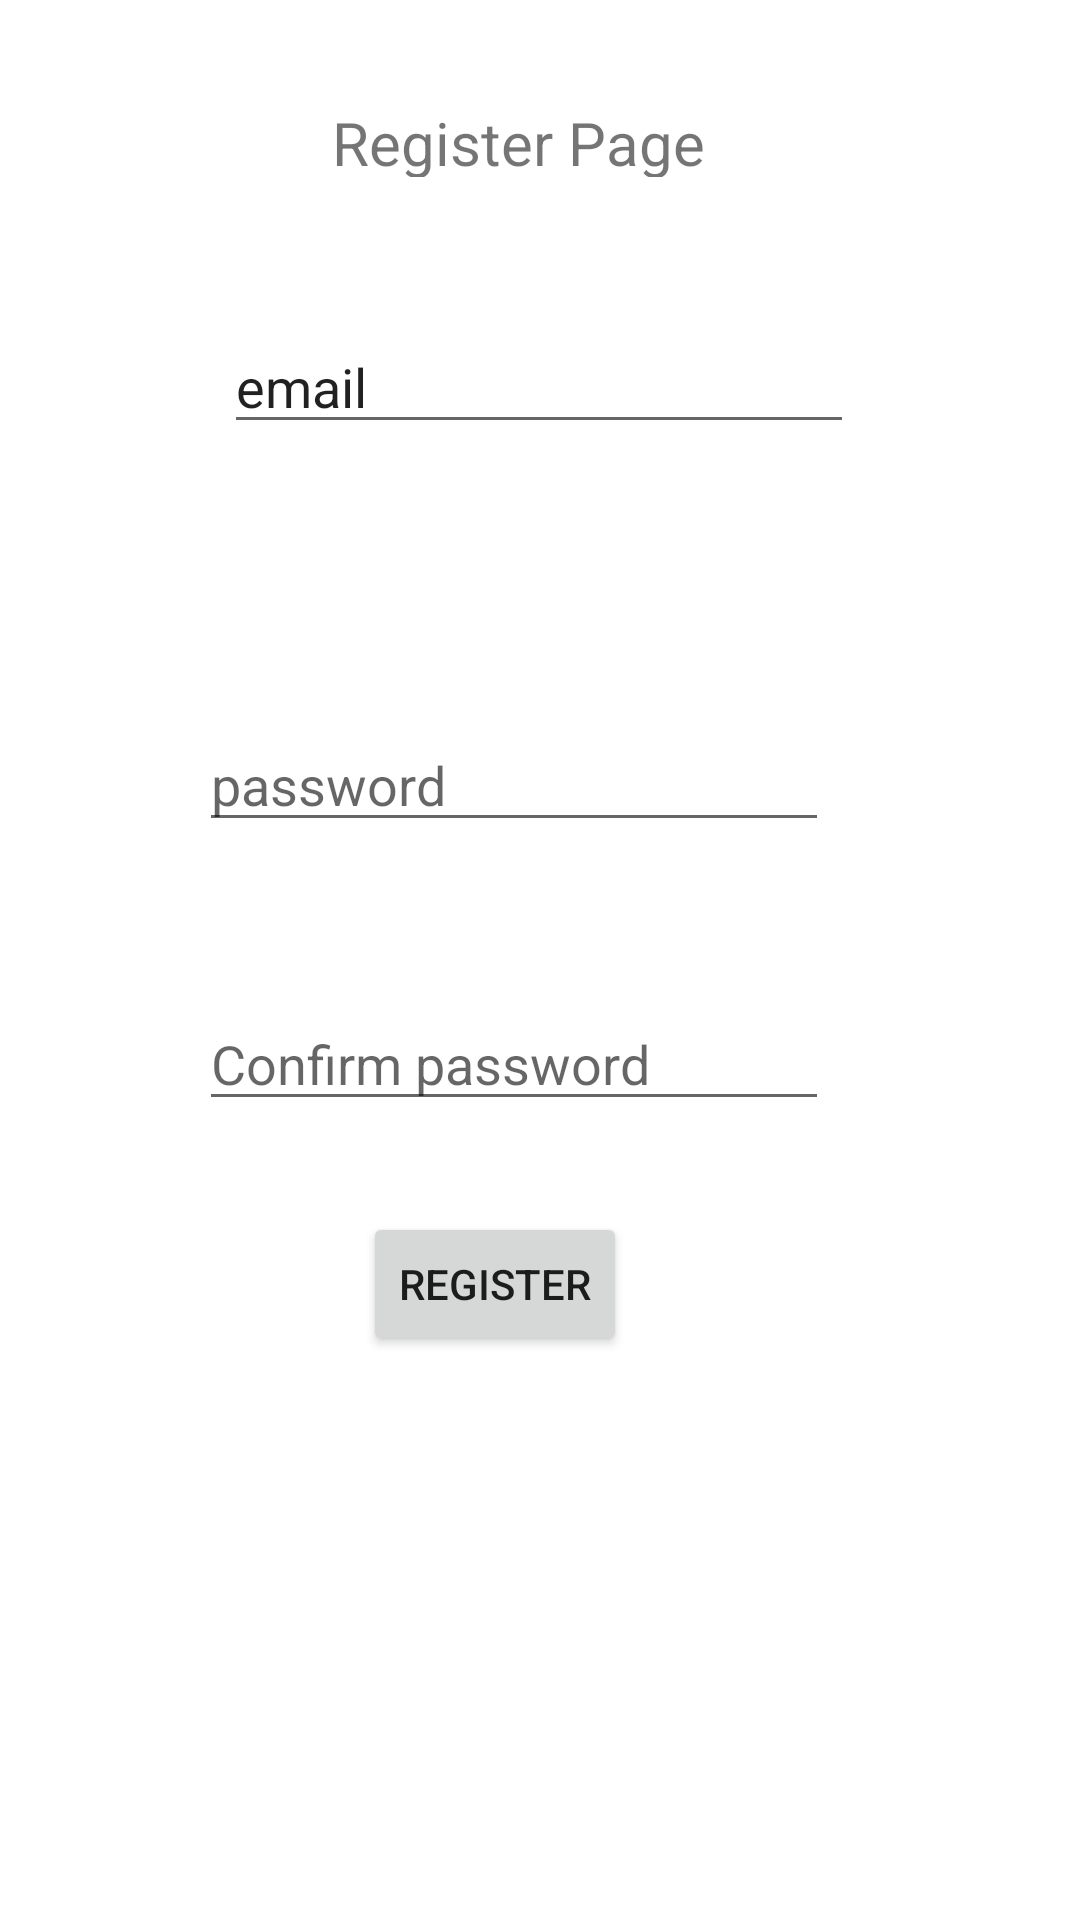

Write the Android layout XML for this screen, with the resource values it uses.
<!-- AndroidManifest.xml: application theme Theme.Busappjee -->
<!-- res/layout/activity_register.xml -->
<?xml version="1.0" encoding="utf-8"?>
<androidx.constraintlayout.widget.ConstraintLayout xmlns:android="http://schemas.android.com/apk/res/android"
    xmlns:app="http://schemas.android.com/apk/res-auto"
    xmlns:tools="http://schemas.android.com/tools"
    android:layout_width="match_parent"
    android:layout_height="match_parent"
    tools:context=".RegisterActivity">
    <TextView
        android:id="@+id/textView"
        android:layout_width="138dp"
        android:layout_height="25dp"
        android:text="Register Page"
        android:textSize="20sp"
        app:layout_constraintBottom_toTopOf="@+id/inputEmail"
        app:layout_constraintEnd_toEndOf="parent"
        app:layout_constraintHorizontal_bias="0.498"
        app:layout_constraintStart_toStartOf="parent"
        app:layout_constraintTop_toTopOf="parent"
        app:layout_constraintVertical_bias="0.418" />

    <EditText
        android:id="@+id/inputEmail"
        android:layout_width="wrap_content"
        android:layout_height="wrap_content"
        android:layout_marginBottom="60dp"
        android:ems="10"
        android:inputType="textPersonName"
        android:text="email"
        app:layout_constraintBottom_toTopOf="@+id/inputPassword"
        app:layout_constraintEnd_toEndOf="parent"
        app:layout_constraintHorizontal_bias="0.497"
        app:layout_constraintStart_toStartOf="parent"
        app:layout_constraintTop_toTopOf="parent"
        app:layout_constraintVertical_bias="0.772" />

    <EditText
        android:id="@+id/inputPassword"
        android:layout_width="wrap_content"
        android:layout_height="wrap_content"
        android:ems="10"
        android:hint="password"
        android:inputType="textPassword"
        app:layout_constraintBottom_toBottomOf="parent"
        app:layout_constraintEnd_toEndOf="parent"
        app:layout_constraintHorizontal_bias="0.442"
        app:layout_constraintStart_toStartOf="parent"
        app:layout_constraintTop_toTopOf="parent"
        app:layout_constraintVertical_bias="0.4" />

    <EditText
        android:id="@+id/inputConfirmPassword"
        android:layout_width="wrap_content"
        android:layout_height="wrap_content"
        android:layout_marginTop="23dp"
        android:ems="10"
        android:hint="Confirm password"
        android:inputType="textPassword"
        app:layout_constraintBottom_toTopOf="@+id/btnRegister"
        app:layout_constraintEnd_toEndOf="parent"
        app:layout_constraintHorizontal_bias="0.442"
        app:layout_constraintStart_toStartOf="parent"
        app:layout_constraintTop_toBottomOf="@+id/inputPassword"
        app:layout_constraintVertical_bias="0.486" />

    <Button
        android:id="@+id/btnRegister"
        android:layout_width="wrap_content"
        android:layout_height="wrap_content"
        android:text="Register"
        app:layout_constraintBottom_toBottomOf="parent"
        app:layout_constraintEnd_toEndOf="parent"
        app:layout_constraintHorizontal_bias="0.445"
        app:layout_constraintStart_toStartOf="parent"
        app:layout_constraintTop_toBottomOf="@+id/inputPassword"
        app:layout_constraintVertical_bias="0.396" />


</androidx.constraintlayout.widget.ConstraintLayout>
<!-- resources referenced by this layout -->
<resources>
  <style name="Theme.Busappjee" parent="Theme.MaterialComponents.DayNight.DarkActionBar">
          
          <item name="colorPrimary">@color/lavender</item>
          <item name="colorPrimaryVariant">@color/lavender</item>
          <item name="colorOnPrimary">@color/white</item>
          
          <item name="colorSecondary">@color/teal_200</item>
          <item name="colorSecondaryVariant">@color/teal_700</item>
          <item name="colorOnSecondary">@color/black</item>
          
          <item name="android:statusBarColor">?attr/colorPrimaryVariant</item>
          
      </style>
  <color name="lavender">#8692f7</color>
  <color name="white">#FFFFFFFF</color>
  <color name="teal_200">#FF03DAC5</color>
  <color name="teal_700">#FF018786</color>
  <color name="black">#FF000000</color>
</resources>
